Run: headless pygame with SDL's dummy video driver; simulated clock (each Clock.tick advances the game by its frame time, no real sleeping); random seed 0; keys injected as events and as key.get_pressed() state; mouse plan: one left click at the window centre at the start of phase 2, then a move to the lower-right quarter at the start of phase 3.
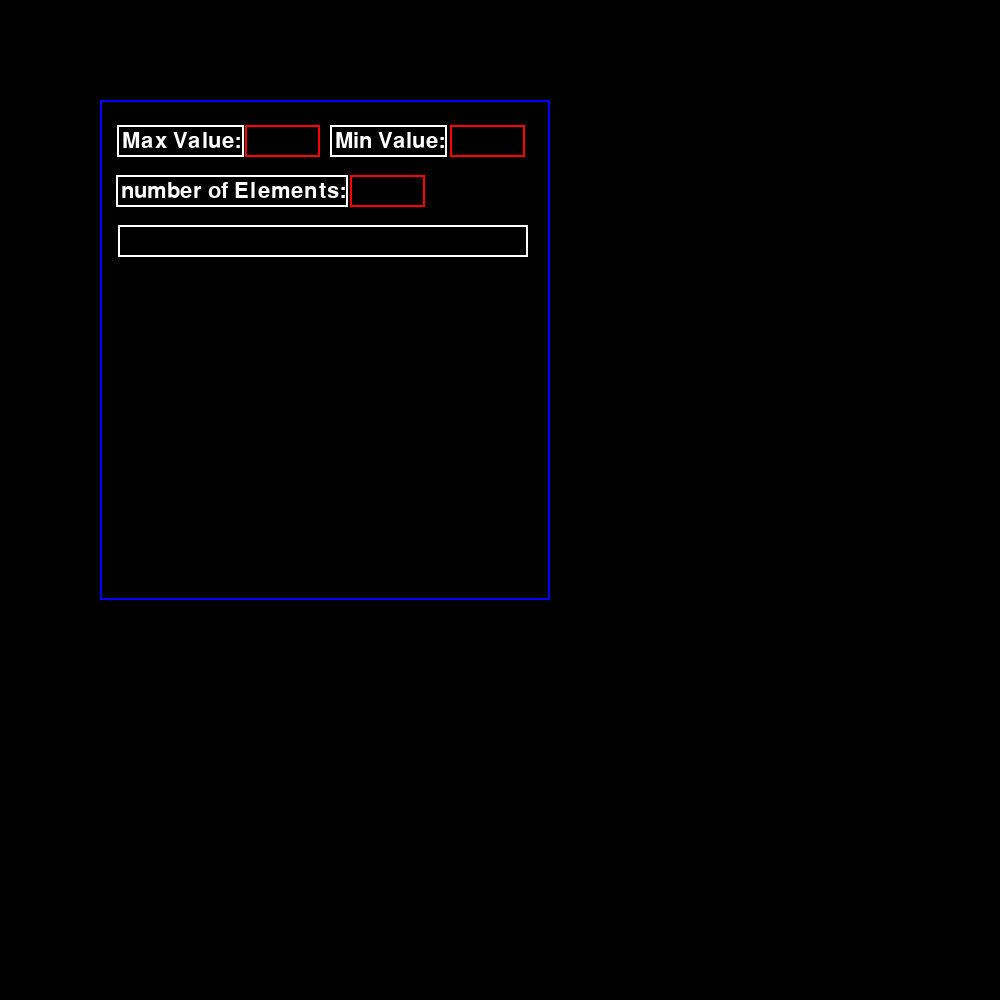
Frame 1 of 4 · flips 1–60 · no input
Frame 2 of 4 · flips 61–180 · clicked the window centre · tapped SPACE, RETURN · held RIGHT (→), D · screen unchanged from frame 1, image omitted
Frame 3 of 4 · flips 181–300 · moved the mouse to the lower-right quarter · held DOWN (↓), S · screen unchanged from frame 2, image omitted
Frame 4 of 4 · flips 301–420 · held LEFT (←), A, UP (↑), W · screen unchanged from frame 3, image omitted

The pygame program that drew these frames:

import pygame

pygame.init()

SCREEN_WIDTH = 1000
SCREEN_HEIGHT = 1000

screen = pygame.display.set_mode((SCREEN_WIDTH, SCREEN_HEIGHT))
pygame.display.set_caption("Algorithm Analyzer Tool")
base_font = pygame.font.Font(None, 32)
display_font = pygame.font.Font(None,16)

min_text = ''
max_text = ''
num_text = ''

max_rect = pygame.Rect(450, 125, 75, 32)
min_rect = pygame.Rect(245, 125, 75, 32)
num_rect = pygame.Rect(350, 175, 75, 32)  # New box in the middle, 30 pixels below
random_rect = pygame.Rect(100, 100, 450, 500)
display_rect = pygame.Rect(118, 225, 410, 32)  # Long rectangle 50 pixels below num_rect

# Additional text boxes next to main rectangles
max_text_rect = pygame.Rect(max_rect.x - (max_rect.width + 45), max_rect.y, 117, 32)
min_text_rect = pygame.Rect(min_rect.x - (min_rect.width + 53), min_rect.y, 127, 32)
num_text_rect = pygame.Rect(num_rect.x - (num_rect.width + 159), num_rect.y, 232, 32)

MAX_TEXT_DISPLAY = "Min Value:"
MIN_TEXT_DISPLAY = "Max Value:"
NUM_TEXT_DISPLAY = "number of Elements:"

color_active = pygame.Color('green')
color_passive = pygame.Color('red')

min_active = False
max_active = False
num_active = False 

run = True
while run:
    for event in pygame.event.get():
        if event.type == pygame.QUIT:
            run = False
        
        if event.type == pygame.KEYDOWN:
            if min_active:
                if event.key == pygame.K_BACKSPACE:
                    min_text = min_text[:-1]
                elif len(min_text) <= 4 and event.unicode.isdigit():
                    min_text += event.unicode
            
            if max_active:
                if event.key == pygame.K_BACKSPACE:
                    max_text = max_text[:-1]
                elif len(max_text) <= 4 and event.unicode.isdigit():
                    max_text += event.unicode
            
            if num_active:
                if event.key == pygame.K_BACKSPACE:
                    num_text = num_text[:-1]
                elif len(num_text) <= 4 and event.unicode.isdigit():
                    num_text += event.unicode
        
        if event.type == pygame.MOUSEBUTTONDOWN:
            if min_rect.collidepoint(event.pos):
                min_active = True
                max_active = False
                num_active = False
            elif max_rect.collidepoint(event.pos):
                max_active = True
                min_active = False
                num_active = False
            elif num_rect.collidepoint(event.pos):
                num_active = True
                min_active = False
                max_active = False
            else:
                min_active = False
                max_active = False
                num_active = False
    
    screen.fill((0, 0, 0))
    
    pygame.draw.rect(screen, color_active if max_active else color_passive, max_rect, 2)
    pygame.draw.rect(screen, color_active if min_active else color_passive, min_rect, 2)
    pygame.draw.rect(screen, color_active if num_active else color_passive, num_rect, 2)
    pygame.draw.rect(screen, (0, 0, 255), random_rect, 2)
    pygame.draw.rect(screen, (255, 255, 255), display_rect, 2)  # Draw the long rectangle
    
    pygame.draw.rect(screen, (255, 255, 255), max_text_rect, 2)
    pygame.draw.rect(screen, (255, 255, 255), min_text_rect, 2)
    pygame.draw.rect(screen, (255, 255, 255), num_text_rect, 2)
    
    min_surface = base_font.render(min_text, True, (255, 255, 255))
    min_surface_text = base_font.render(MIN_TEXT_DISPLAY,True,(255, 255, 255))
    max_surface = base_font.render(max_text, True, (255, 255, 255))
    max_surface_text = base_font.render(MAX_TEXT_DISPLAY,True,(255, 255, 255))
    num_surface = base_font.render(num_text, True, (255, 255, 255))
    num_surface_text = base_font.render(NUM_TEXT_DISPLAY,True, (255, 255, 255))
    
    screen.blit(min_surface, (min_rect.x + 5, min_rect.y + 5))
    screen.blit(min_surface_text,(min_text_rect.x + 5,min_text_rect.y + 5))
    screen.blit(max_surface, (max_rect.x + 5, max_rect.y + 5))
    screen.blit(max_surface_text,(max_text_rect.x + 5,max_text_rect.y + 5))
    screen.blit(num_surface, (num_rect.x + 5, num_rect.y + 5))
    screen.blit(num_surface_text,(num_text_rect.x + 5,num_text_rect.y + 5))
    
    pygame.display.update()

pygame.quit()
